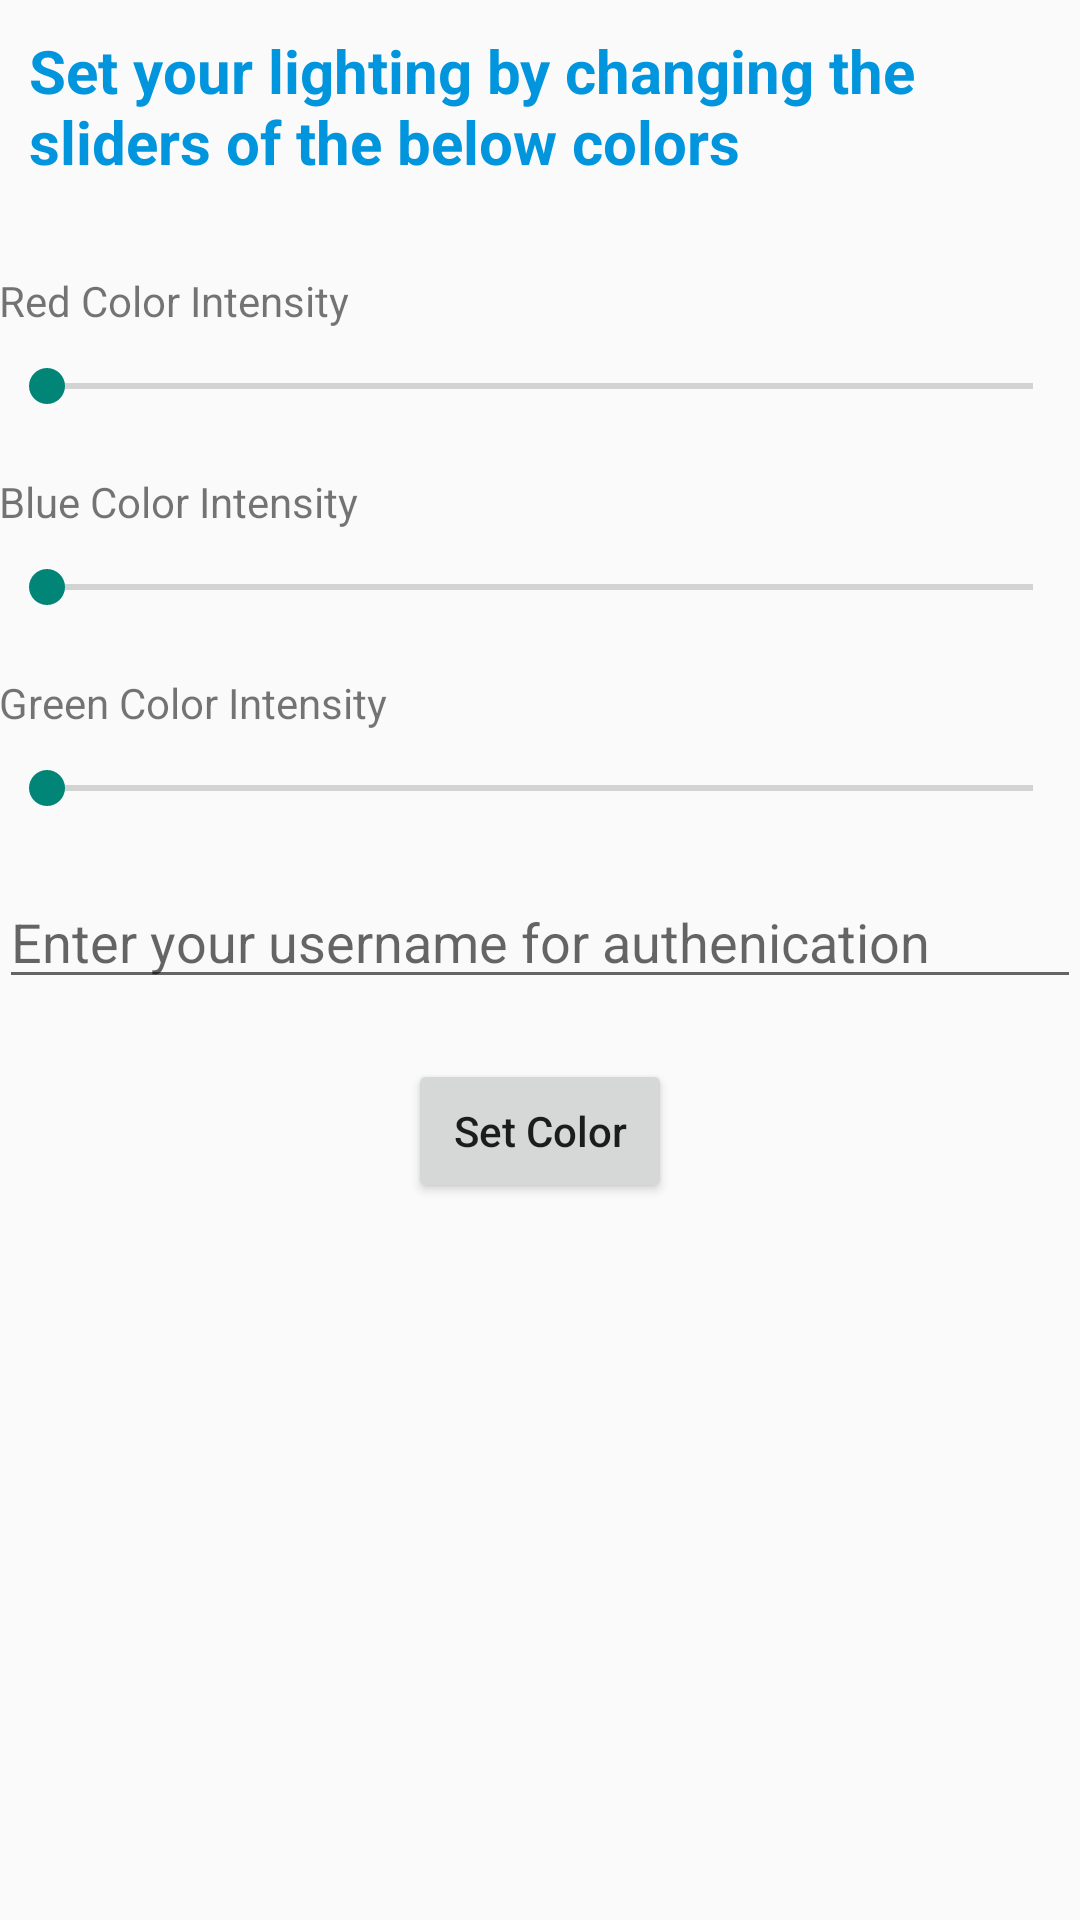

The Android layout XML behind this screen, and the referenced resources:
<!-- AndroidManifest.xml: application theme AppTheme -->
<!-- res/layout/activity_office.xml -->
<RelativeLayout xmlns:android="http://schemas.android.com/apk/res/android"
    xmlns:tools="http://schemas.android.com/tools"
    android:layout_width="match_parent"
    android:layout_height="match_parent"
    android:paddingBottom="@dimen/activity_vertical_margin"
    android:paddingLeft="@dimen/activity_horizontal_margin"
    android:paddingRight="@dimen/activity_horizontal_margin"
    android:paddingTop="@dimen/activity_vertical_margin"
    tools:context="tk.saiprasadm.smartled.Office">

    <TextView
        android:id="@+id/disp_text"
        android:layout_width="match_parent"
        android:layout_height="wrap_content"
        android:layout_margin="10dp"
        android:text="Set your lighting by changing the sliders of the below colors"
        android:textColor="@color/blue"
        android:textSize="20dp"
        android:textStyle="bold" />

    <ScrollView
        android:layout_width="match_parent"
        android:layout_height="wrap_content"
        android:layout_below="@+id/disp_text">

        <RelativeLayout
            android:layout_width="match_parent"
            android:layout_height="wrap_content">

            <TextView
                android:id="@+id/redColor_tv_wifi"
                android:layout_width="wrap_content"
                android:layout_height="wrap_content"
                android:layout_marginTop="20dp"
                android:text="Red Color Intensity" />

            <SeekBar
                android:id="@+id/red_intensity_wifi"
                android:layout_width="match_parent"
                android:layout_height="wrap_content"
                android:layout_below="@+id/redColor_tv_wifi"
                android:layout_marginTop="10dp" />

            <TextView
                android:id="@+id/blueColor_tv_wifi"
                android:layout_width="match_parent"
                android:layout_height="wrap_content"
                android:layout_below="@+id/red_intensity_wifi"
                android:layout_marginTop="20dp"
                android:text="Blue Color Intensity" />

            <SeekBar
                android:id="@+id/blue_intensity_wifi"
                android:layout_width="match_parent"
                android:layout_height="wrap_content"
                android:layout_below="@+id/blueColor_tv_wifi"
                android:layout_marginTop="10dp"
                android:indeterminate="false" />

            <TextView
                android:id="@+id/greenColor_tv_wifi"
                android:layout_width="match_parent"
                android:layout_height="wrap_content"
                android:layout_below="@+id/blue_intensity_wifi"
                android:layout_marginTop="20dp"
                android:text="Green Color Intensity" />

            <SeekBar
                android:id="@+id/green_intensity_wifi"
                android:layout_width="match_parent"
                android:layout_height="wrap_content"
                android:layout_below="@+id/greenColor_tv_wifi"
                android:layout_marginTop="10dp"
                android:indeterminate="false" />

            <EditText
                android:id="@+id/username"
                android:layout_width="200dp"
                android:layout_height="wrap_content"
                android:layout_alignParentEnd="true"
                android:layout_alignParentLeft="true"
                android:layout_alignParentRight="true"
                android:layout_alignParentStart="true"
                android:layout_below="@+id/green_intensity_wifi"
                android:layout_marginTop="20dp"

                android:hint="Enter your username for authenication"
                android:inputType="text" />

            <Button
                android:id="@+id/set_color_btn_wifi"
                android:layout_width="wrap_content"
                android:layout_height="wrap_content"
                android:layout_below="@+id/username"
                android:layout_centerHorizontal="true"
                android:layout_marginLeft="20dp"
                android:layout_marginTop="20dp"
                android:text="Set Color"
                android:textAllCaps="false" />

        </RelativeLayout>
    </ScrollView>
</RelativeLayout>
<!-- resources referenced by this layout -->
<resources>
  <color name="blue">#0095DD</color>
  <style name="AppTheme" parent="Theme.AppCompat.Light.DarkActionBar">
          
  
          <item name="colorPrimary">@color/accent_material_light</item>
      </style>
</resources>
